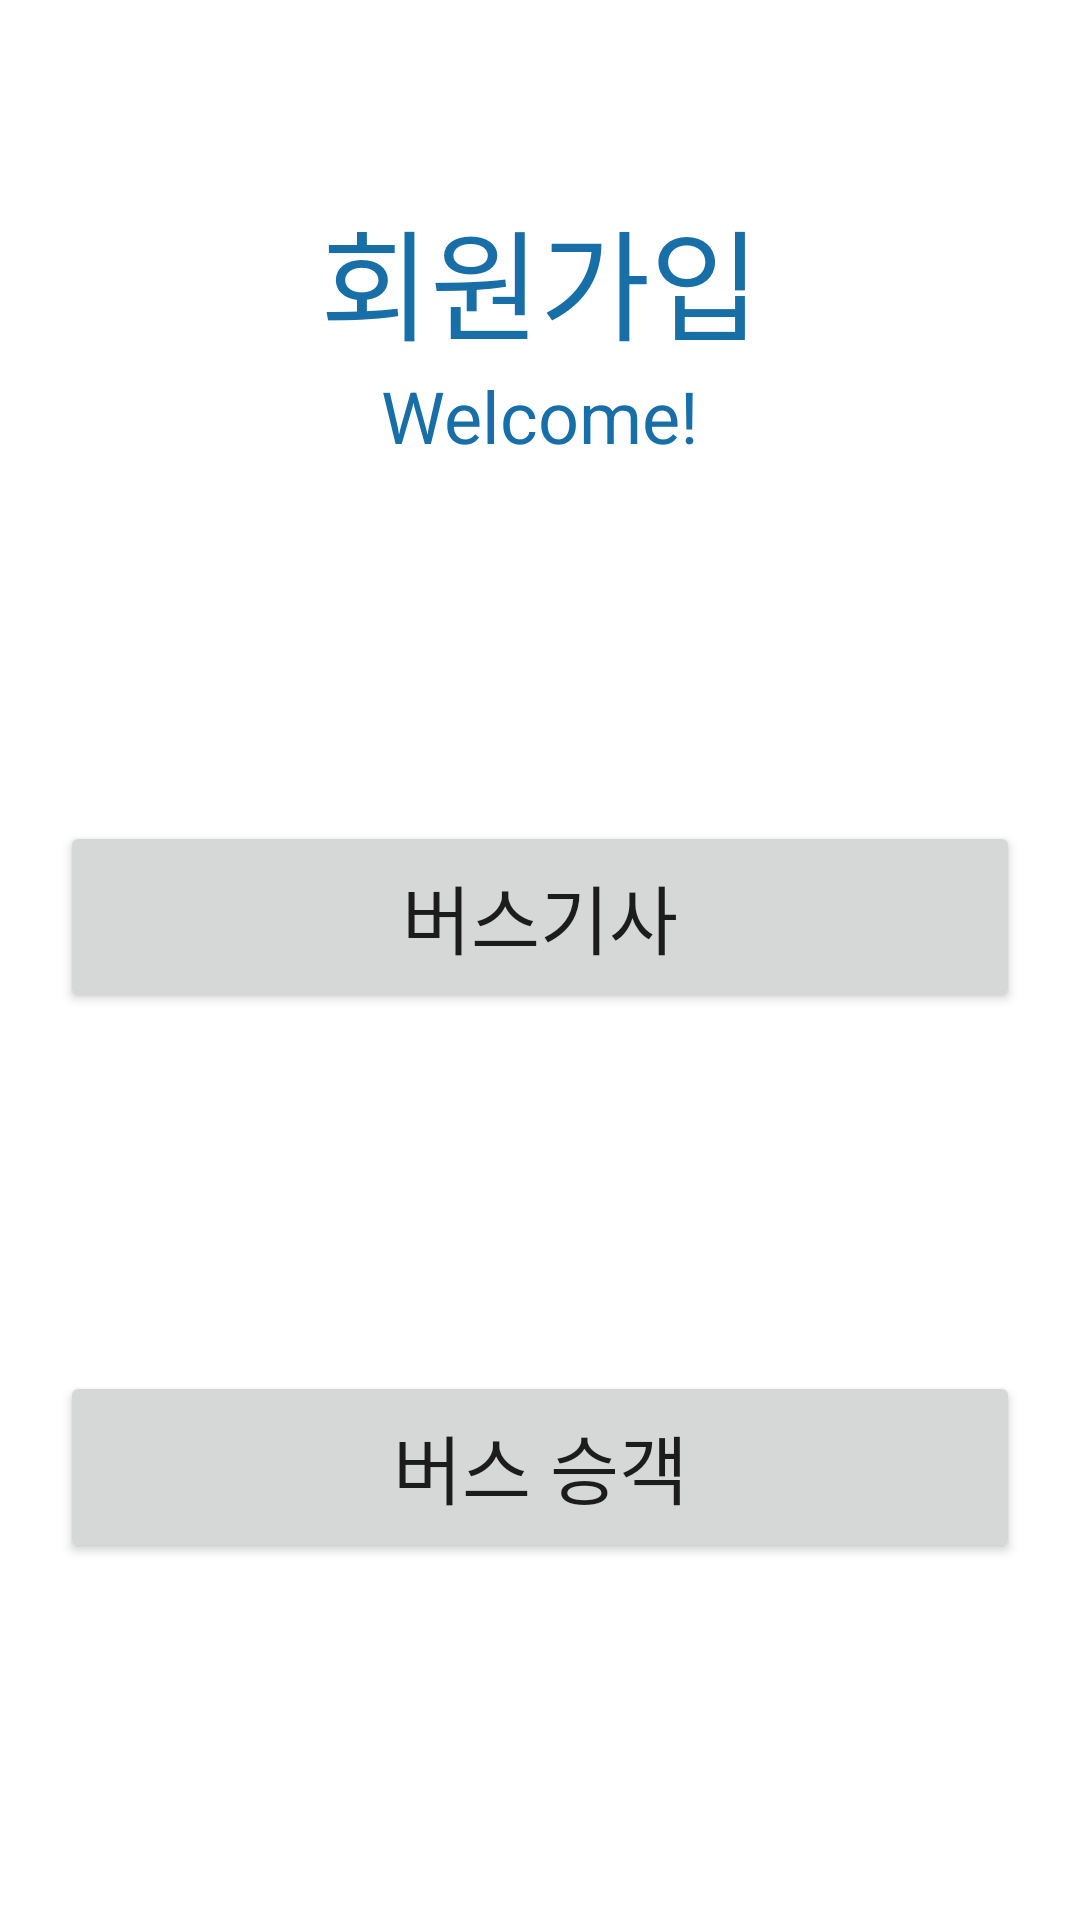

Android layout source for this screen:
<!-- AndroidManifest.xml: application theme Theme.Ilguzimakotlin -->
<!-- res/layout/activity_register_select.xml -->
<?xml version="1.0" encoding="utf-8"?>
<androidx.constraintlayout.widget.ConstraintLayout xmlns:android="http://schemas.android.com/apk/res/android"
    xmlns:app="http://schemas.android.com/apk/res-auto"
    android:layout_width="match_parent"
    android:layout_height="match_parent">

    <TextView
        android:id="@+id/register_text"
        android:layout_width="wrap_content"
        android:layout_height="wrap_content"
        android:text="회원가입"
        android:textColor="#186ea7"
        android:textSize="40sp"
        app:layout_constraintBottom_toTopOf="@id/welcome_text"
        app:layout_constraintEnd_toEndOf="parent"
        app:layout_constraintStart_toStartOf="parent"
        app:layout_constraintTop_toTopOf="@id/register_text_top_guideline" />

    <TextView
        android:id="@+id/welcome_text"
        android:layout_width="wrap_content"
        android:layout_height="wrap_content"
        android:text="Welcome!"
        android:textColor="#186ea7"
        android:textSize="24sp"
        app:layout_constraintEnd_toEndOf="parent"
        app:layout_constraintStart_toStartOf="parent"
        app:layout_constraintTop_toBottomOf="@id/register_text" />

    <Button
        android:id="@+id/bus_driver_register_button"
        android:layout_width="0sp"
        android:layout_height="0sp"
        android:layout_marginHorizontal="20sp"
        android:text="버스기사"
        android:textSize="25sp"
        app:layout_constraintBottom_toTopOf="@id/user_register_button"
        app:layout_constraintDimensionRatio="5:1"
        app:layout_constraintEnd_toEndOf="parent"
        app:layout_constraintStart_toStartOf="parent"
        app:layout_constraintTop_toBottomOf="@id/welcome_text" />

    <Button
        android:id="@+id/user_register_button"
        android:layout_width="0sp"
        android:layout_height="0sp"
        android:layout_marginHorizontal="20sp"
        android:text="버스 승객"
        android:textSize="25sp"
        app:layout_constraintBottom_toBottomOf="parent"
        app:layout_constraintDimensionRatio="5:1"
        app:layout_constraintEnd_toEndOf="parent"
        app:layout_constraintStart_toStartOf="parent"
        app:layout_constraintTop_toBottomOf="@id/bus_driver_register_button" />

    
    <androidx.constraintlayout.widget.Guideline
        android:id="@+id/register_text_top_guideline"
        android:layout_width="wrap_content"
        android:layout_height="wrap_content"
        android:orientation="horizontal"
        app:layout_constraintGuide_percent="0.1" />

</androidx.constraintlayout.widget.ConstraintLayout>
<!-- resources referenced by this layout -->
<resources>
  <style name="Theme.Ilguzimakotlin" parent="Theme.MaterialComponents.DayNight.DarkActionBar">
          
          <item name="colorPrimary">@color/purple_500</item>
          <item name="colorPrimaryVariant">@color/purple_700</item>
          <item name="colorOnPrimary">@color/white</item>
          
          <item name="colorSecondary">@color/teal_200</item>
          <item name="colorSecondaryVariant">@color/teal_700</item>
          <item name="colorOnSecondary">@color/black</item>
          
          <item name="android:statusBarColor" tools:targetApi="l">?attr/colorPrimaryVariant</item>
          
      </style>
  <!-- not gathered from this repository: default colours our renderer supplied (Android Studio template values) -->
  <color name="purple_500">#FF6200EE</color>
  <color name="purple_700">#FF3700B3</color>
  <color name="teal_200">#FF03DAC5</color>
  <color name="teal_700">#FF018786</color>
  <color name="black">#FF000000</color>
  <color name="white">#FFFFFFFF</color>
</resources>
